Run: headless pygame with SDL's dummy video driver; simulated clock (each Clock.tick advances the game by its frame time, no real sleeping); random seed 0; keys injected as events and as key.get_pressed() state; no mouse input.
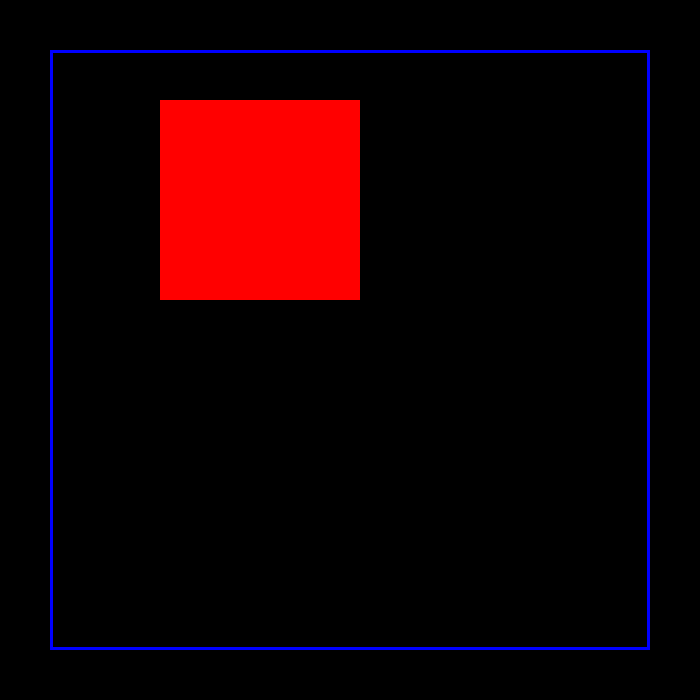
Frame 1 of 4 · flips 1–60 · no input
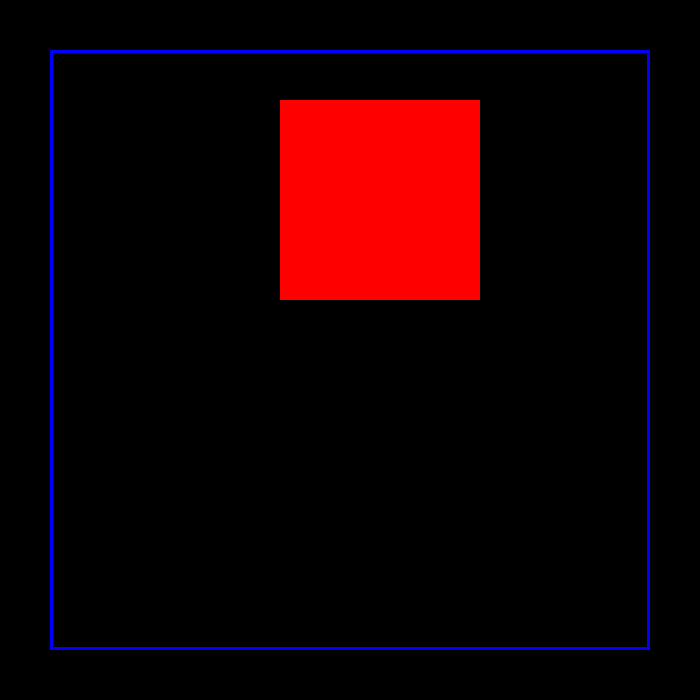
Frame 2 of 4 · flips 61–180 · tapped SPACE, RETURN · held RIGHT (→), D
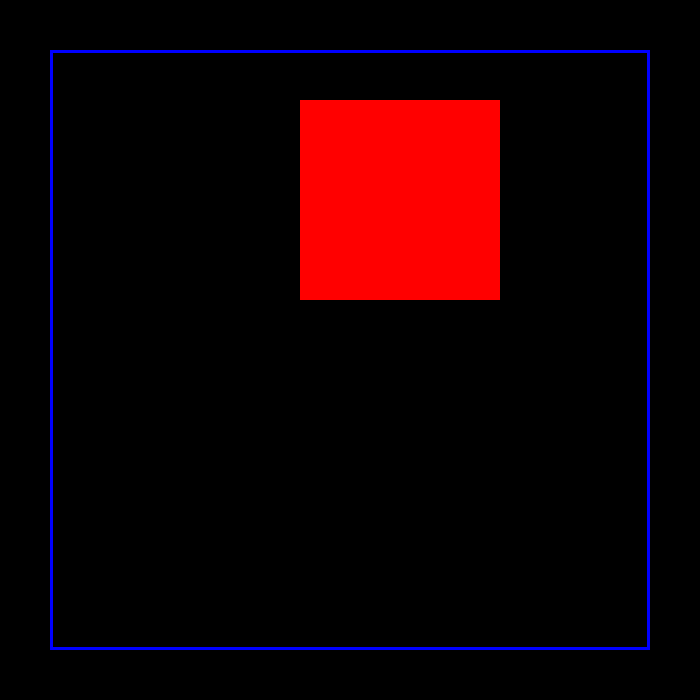
Frame 3 of 4 · flips 181–300 · held DOWN (↓), S
Frame 4 of 4 · flips 301–420 · held LEFT (←), A, UP (↑), W · screen unchanged from frame 3, image omitted

The pygame program that drew these frames:

import pygame, sys
from pygame.locals import *

FPS = 30

BROWN = (205,133,63)
GRAY = (155,155,155)
BG_COL = (0,0,0)
PURPLE = (160,32,240)
RED = (255,0,0)
GREEN = (0,255,0)
BLUE = (0,0,255)
YELLOW = (255,255,0)

class Entity():
    
    def __init__(self, color):
        self.color=color
        self.rect=pygame.Rect(100,100,200,200)

    def update(self):
        if self.rect.x < 300:
            self.rect.x=self.rect.x+1        

    def draw(self, surface):
        pygame.draw.rect(surface,self.color,self.rect)

class Game():

    def __init__(self, surface):
        self.surface=surface
        self.entity_list=[]

    def initialize(self):
        self.clock = pygame.time.Clock()
        self.border_rect=pygame.Rect(50,50,600,600)
        pygame.display.set_caption("Pacman")
        
        self.entity_list.append(Entity(RED))
        return True;

    def update(self):
        for entity in self.entity_list:
            entity.update()

    def draw(self):
        self.surface.fill(BG_COL)
        pygame.draw.rect(self.surface,BLUE,self.border_rect,3)

        for entity in self.entity_list:
            entity.draw(self.surface)

        pygame.display.update()

    def run(self):
        while True: # main game loop
            for event in pygame.event.get():
                if event.type == QUIT or (event.type == KEYDOWN and event.key == K_ESCAPE):
                    pygame.quit()
                    sys.exit()
                    
            self.update()
                    
            self.draw()                    
            
            self.clock.tick(FPS)

def main():
   pygame.init()
   surface = pygame.display.set_mode((700, 700))
   game=Game(surface);
   if game and game.initialize():
       game.run();

if __name__=="__main__":
    main()
